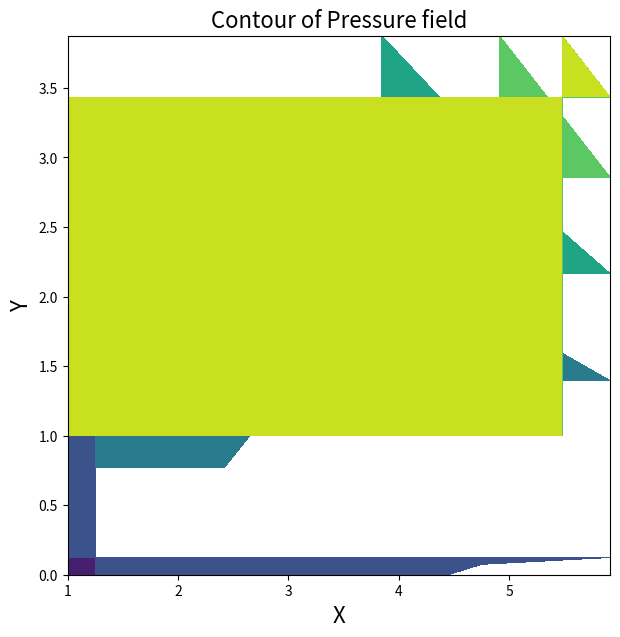

The script that saved this image:
import numpy as np
from matplotlib import pyplot as plt


# 使用SIMPLE算法解决顶盖驱动流(Lid Driven Cavity)问题，交错网格
# 教程 https://zhuanlan.zhihu.com/p/347410166

nmax = 6  # 有多长
mmax = 4  # 有多高
tmax = 10
Lx = 1
Ly = 1
u = np.zeros((nmax + 1, mmax + 2))  # 每回合初始猜的，和最终值
u_star = np.zeros((nmax + 1, mmax + 2))  # 用于迭代

v = np.zeros((nmax + 2, mmax + 1))  # 每回合初始猜的，和最终值
v_star = np.zeros((nmax + 2, mmax + 1))  # 用于迭代

p = np.zeros((nmax + 2, mmax + 2))  # 每回合初始猜的，和最终值
p_star = np.zeros((nmax + 2, mmax + 2))  # 用于迭代
p_source = np.zeros((nmax + 2, mmax + 2))  # 其实这东西就是散度，用于解泊松压力方程

Ae = np.zeros((nmax + 2, mmax + 2))
Aw = np.zeros((nmax + 2, mmax + 2))
An = np.zeros((nmax + 2, mmax + 2))
As = np.zeros((nmax + 2, mmax + 2))
Apu = np.zeros((nmax + 2, mmax + 2))
Apv = np.zeros((nmax + 2, mmax + 2))

# 用于解压力的动量方程
Ape = np.zeros((nmax + 2, mmax + 2))
Apw = np.zeros((nmax + 2, mmax + 2))
Apn = np.zeros((nmax + 2, mmax + 2))
Aps = np.zeros((nmax + 2, mmax + 2))
App = np.zeros((nmax + 2, mmax + 2))

#用于验算每个时间步后速度是否是无散的
div = np.zeros((nmax + 2, mmax + 2))

Re = 100
dt = 0.01
dx = Lx / nmax
dy = Ly / mmax
rho = 1

u[:, -1] = 1
alpha_uv = 0.7  # 速度动量方程中的松弛系数
alpha_p = 0.2  # 校正压力时的松弛系数

for t in range(0, tmax):
    u_star = u.copy()
    v_star = v.copy()
    p_star = p.copy()
    # 第二步，计算u动量方程
    Ae[:, :] = Aw[:, :] = An[:, :] = As[:, :] = 0
    for i in range(1, nmax):
        for j in range(1, mmax + 1):
            Fe = 0.5 * (u[i, j] + u[i + 1, j]) * dy * rho
            Fw = 0.5 * (u[i, j] + u[i - 1, j]) * dy * rho
            Fn = 0.5 * (v[i, j] + v[i + 1, j]) * dx * rho
            Fs = 0.5 * (v[i, j - 1] + v[i + 1, j - 1]) * dx * rho
            Ae[i, j] = max(0, -Fe) + dy / dx / Re
            Aw[i, j] = max(0, Fw) + dy / dx / Re
            An[i, j] = max(0, -Fn) + dx / dy / Re
            As[i, j] = max(0, Fs) + dx / dy / Re
            Apu[i, j] = Ae[i, j] + Aw[i, j] + An[i, j] + As[i, j] + Fe - Fw + Fn - Fs

    # 由于交错网格的设置，最后一格速度到墙壁只有半格的距离，也就是dx/2或dy/2
    for i in range(1, nmax):
        As[i, 1] += dy / dx / Re
        An[i, mmax] += dy / dx / Re
        Apu[i, 1] += dy / dx / Re
        Apu[i, mmax] += dy / dx / Re

    for k in range(0,100):
        for i in range(1, nmax):
            for j in range(1, mmax + 1):
                term = Ae[i, j] * u_star[i + 1, j] + Aw[i, j] * u_star[i - 1, j]
                term += As[i, j] * u_star[i, j - 1] + An[i, j] * u_star[i, j + 1]
                pressure_term = (p[i, j] - p[i + 1, j]) * dy
                u_star[i, j] = u_star[i, j] + alpha_uv * ((term + pressure_term) / Apu[i, j] - u_star[i, j])
    test = 1
    # 第二步，计算v动量方程
    Ae[:, :] = Aw[:, :] = An[:, :] = As[:, :] = 0
    for i in range(1, nmax + 1):
        for j in range(1, mmax):
            Fe = 0.5 * (u[i, j] + u[i, j + 1]) * dy * rho
            Fw = 0.5 * (u[i - 1, j] + u[i - 1, j + 1]) * dy * rho
            Fn = 0.5 * (v[i, j] + v[i, j + 1]) * dx * rho
            Fs = 0.5 * (v[i, j] + v[i, j - 1]) * dx * rho
            Ae[i, j] = max(0, -Fe) + dy / dx / Re
            Aw[i, j] = max(0, Fw) + dy / dx / Re
            An[i, j] = max(0, -Fn) + dx / dy / Re
            As[i, j] = max(0, Fs) + dx / dy / Re
            Apv[i, j] = Ae[i, j] + Aw[i, j] + An[i, j] + As[i, j] + Fe - Fw + Fn - Fs

    for j in range(1, mmax):
        Ae[nmax, j] += dx / dy / Re
        Aw[1, j] += dx / dy / Re
        Apv[nmax, j] += dx / dy / Re
        Apv[1, j] += dx / dy / Re

    for k in range(0, 100):
        for i in range(1, nmax + 1):
            for j in range(1, mmax):
                term = Ae[i, j] * v_star[i + 1, j] + Aw[i, j] * v_star[i - 1, j]
                term += As[i, j] * v_star[i, j - 1] + An[i, j] * v_star[i, j + 1]
                pressure_term = (p[i, j] - p[i, j + 1]) * dx
                v_star[i, j] = v_star[i, j] + alpha_uv * ((term + pressure_term) / Apv[i, j] - v_star[i, j])

    for i in range(1, nmax + 1):
        for j in range(1, mmax + 1):
            if i < nmax:
                Ape[i, j] = rho * dy * dy / Apu[i, j]
            if i > 1:
                Apw[i, j] = rho * dy * dy / Apu[i - 1, j]
            if j < mmax:
                Apn[i, j] = rho * dx * dx / Apv[i, j]
            if j > 1:
                Aps[i, j] = rho * dx * dx / Apv[i, j - 1]
            # Ape[i,j] = Apw[i,j] = Apn[i,j] = Aps[i,j] = 1
            App[i, j] = Ape[i, j] + Apw[i, j] + Apn[i, j] + Aps[i, j]
            p_source[i, j] = (u_star[i, j] - u_star[i - 1, j]) * dy + (v_star[i, j] - v_star[i, j - 1]) * dx

    # 迭代次数越多，最后算出的散度越低，越接近无压缩流体的性质
    # 其实这里更应该用变化值来决定是否继续下去，当变化幅度很小，就停止迭代
    for k in range(0, 1000):
        for i in range(1, nmax + 1):
            for j in range(1, mmax + 1):
                term = Ape[i, j] * p_star[i + 1, j] + Apw[i, j] * p_star[i - 1, j]
                term += Apn[i, j] * p_star[i, j + 1] + Aps[i, j] * p_star[i, j - 1]
                term = (term - p_source[i, j]) / App[i, j] # 就是公式那个d
                p_star[i, j] = p_star[i, j] + 0.8 * (term - p_star[i, j])

    # 校正压力和速度
    for i in range(1, nmax + 1):
        for j in range(1, mmax + 1):
            p[i, j] = p[i, j] + alpha_p * (p_star[i, j] - p[i,j])

    # 压力的边界条件，
    p[0, :] = p[1, :]
    p[nmax + 1, :] = p[nmax, :]
    p[:, 0] = p[:, 1]
    p[:, mmax + 1] = p[:, mmax]

    for i in range(1, nmax):
        for j in range(1, mmax + 1):
            # 必须保证Apw[i + 1, j] == Ape[i,j]
            u[i, j] = u_star[i, j] + Ape[i, j] * (p_star[i, j] - p_star[i + 1, j]) / dy

    for i in range(1, nmax + 1):
        for j in range(1, mmax):
            # 必须保证Aps[i, j+1] == Apn[i,j]
            v[i, j] = v_star[i, j] + Apn[i, j] * (p_star[i, j] - p_star[i, j + 1]) / dx

    for i in range(1, nmax + 1):
        for j in range(1, mmax + 1):
            # 由于最后算出的速度要是无散的，所以每次都要保证散度为零
            div[i, j] = (v[i, j] - v[i, j - 1]) * dx + (u[i, j] - u[i - 1, j]) * dy

    print(t)

print('======================')
print('u', np.around(u, 2))
print('v', np.around(v, 2))
print('p', np.around(p, 2))
print('======================')

xc = np.zeros(nmax + 2)
yc = np.zeros(mmax + 2)
xc[1:-1] = np.linspace(dx / 2, nmax - dx / 2, nmax)
yc[1:-1] = np.linspace(dy / 2, mmax - dy / 2, mmax)
xc[-1] = Lx
yc[-1] = Ly
print('Cell center coordinates in X-direction: %s' % xc)
print('Cell center coordinates in Y-direction: %s' % yc)

XC, YC = np.meshgrid(xc, yc)

fig = plt.figure(figsize=(7, 7), dpi=100)
ax = fig.gca()
plt.xlabel('x', fontsize=16)
plt.ylabel('y', fontsize=16)
print(p[2:, :])
contf = ax.contourf(XC[:, 2:], YC[:, 2:], p[2:, :], levels=5)
# cont = ax.contour(XC, YC, p, extend='both', colors='black', levels=20, linestyles='solid', linewidths=1.5)
# cbar = plt.colorbar(contf, orientation='horizontal', shrink=0.5, pad=0.1)
# cbar.set_label('Velocity', fontsize=16)
# plt.xlim(0, 2)
# plt.ylim(0, 2)
plt.title('Contour of Pressure field', fontsize=16)
# plt.quiver( u, v)
plt.xlabel('X')
plt.ylabel('Y')

plt.show()